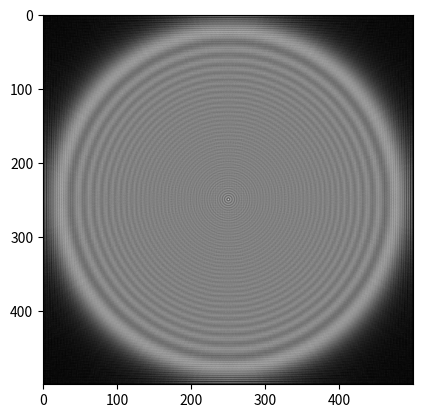

The script that saved this image:
import numpy as np
import matplotlib.pyplot as plt

# Defining the parameters
N = 500
lamb = 0.633 * 10**(-6)  # Define wavelength in meters
z = 0.02  # Propagation distance = 20 mm
r = 10**(-3)  # Radius of aperture = 1 mm
wsamp = 10 * lamb  # sampling period width

# Creating sampled space
x = np.array([i for i in range(N)])
y = np.array([j for j in range(N)])

X, Y = np.meshgrid(x, y)
Rsamp = np.sqrt((X - N/2)**2 + (Y - N/2)**2) * wsamp # Define sampled radius

# Constructing the aperture
A = np.ones((N, N))
A[Rsamp >= r] = 0

# Calculating the Fresnel diffraction pattern
PPF = np.exp(1j * np.pi/(lamb * z) * Rsamp * Rsamp)  # Calculating the parabolic phase factor
# parabolic phase factor
A1 = A * PPF  # Multiply the circular aperture function with the parabolic phase factor
E = abs(np.fft.fftshift(np.fft.fft2(np.fft.fftshift(A1))))  # Calculating Fourier Transform

plt.imshow(E, cmap='gray')
plt.show()